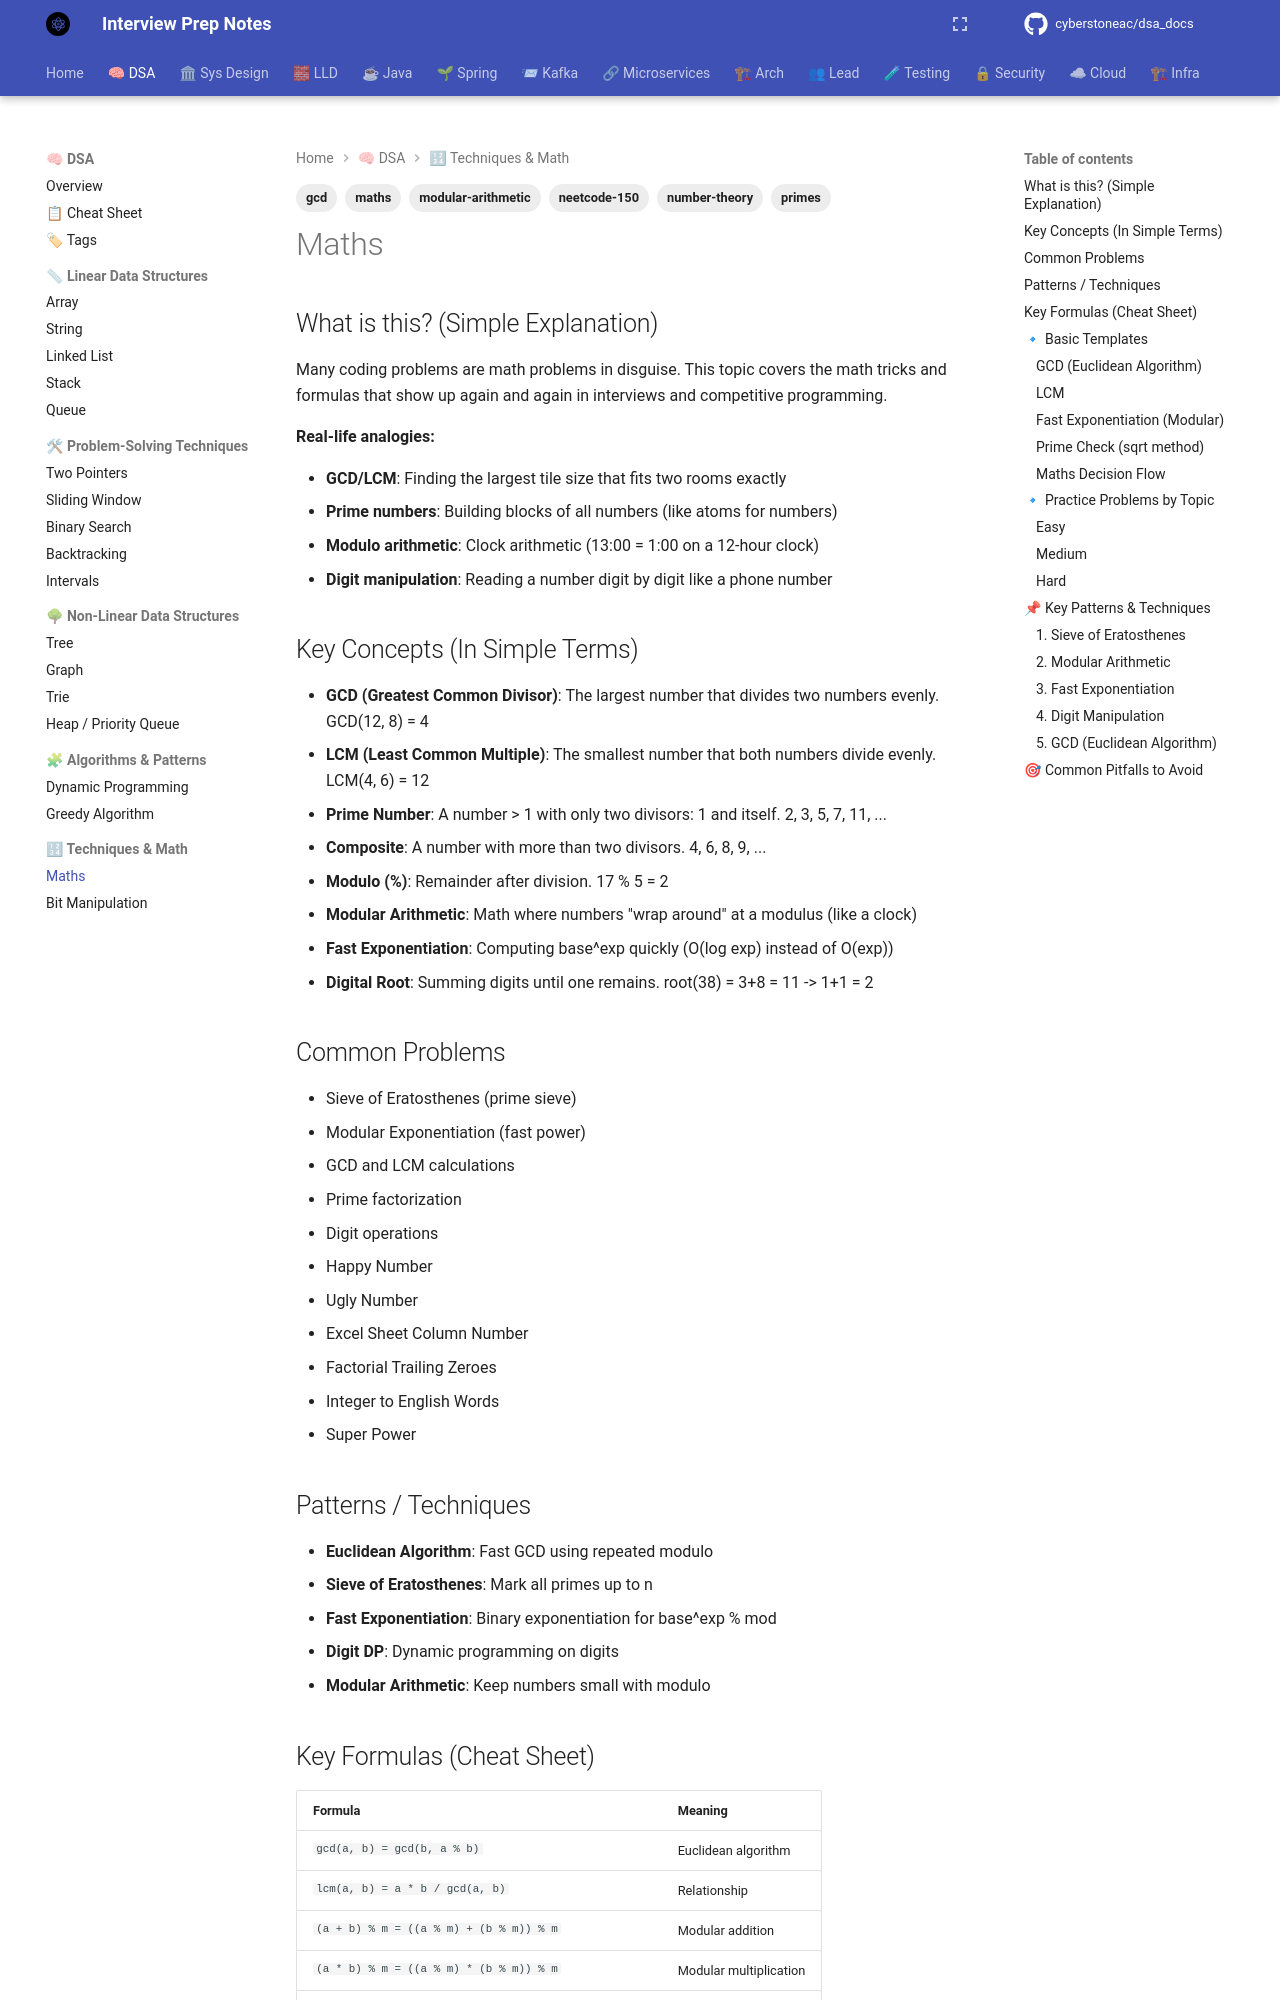

repository: cyberstoneac/dsa_docs · page: dsa/maths/index.html · generator: mkdocs

---
tags:
  - maths
  - number-theory
  - primes
  - gcd
  - modular-arithmetic
  - neetcode-150
---

# Maths

## What is this? (Simple Explanation)
Many coding problems are math problems in disguise. This topic covers the math tricks and formulas that show up again and again in interviews and competitive programming.

**Real-life analogies:**
- **GCD/LCM**: Finding the largest tile size that fits two rooms exactly
- **Prime numbers**: Building blocks of all numbers (like atoms for numbers)
- **Modulo arithmetic**: Clock arithmetic (13:00 = 1:00 on a 12-hour clock)
- **Digit manipulation**: Reading a number digit by digit like a phone number

## Key Concepts (In Simple Terms)
- **GCD (Greatest Common Divisor)**: The largest number that divides two numbers evenly. GCD(12, 8) = 4
- **LCM (Least Common Multiple)**: The smallest number that both numbers divide evenly. LCM(4, 6) = 12
- **Prime Number**: A number > 1 with only two divisors: 1 and itself. 2, 3, 5, 7, 11, ...
- **Composite**: A number with more than two divisors. 4, 6, 8, 9, ...
- **Modulo (%)**: Remainder after division. 17 % 5 = 2
- **Modular Arithmetic**: Math where numbers "wrap around" at a modulus (like a clock)
- **Fast Exponentiation**: Computing base^exp quickly (O(log exp) instead of O(exp))
- **Digital Root**: Summing digits until one remains. root(38) = 3+8 = 11 -> 1+1 = 2

## Common Problems
- Sieve of Eratosthenes (prime sieve)
- Modular Exponentiation (fast power)
- GCD and LCM calculations
- Prime factorization
- Digit operations
- Happy Number
- Ugly Number
- Excel Sheet Column Number
- Factorial Trailing Zeroes
- Integer to English Words
- Super Power

## Patterns / Techniques
- **Euclidean Algorithm**: Fast GCD using repeated modulo
- **Sieve of Eratosthenes**: Mark all primes up to n
- **Fast Exponentiation**: Binary exponentiation for base^exp % mod
- **Digit DP**: Dynamic programming on digits
- **Modular Arithmetic**: Keep numbers small with modulo
